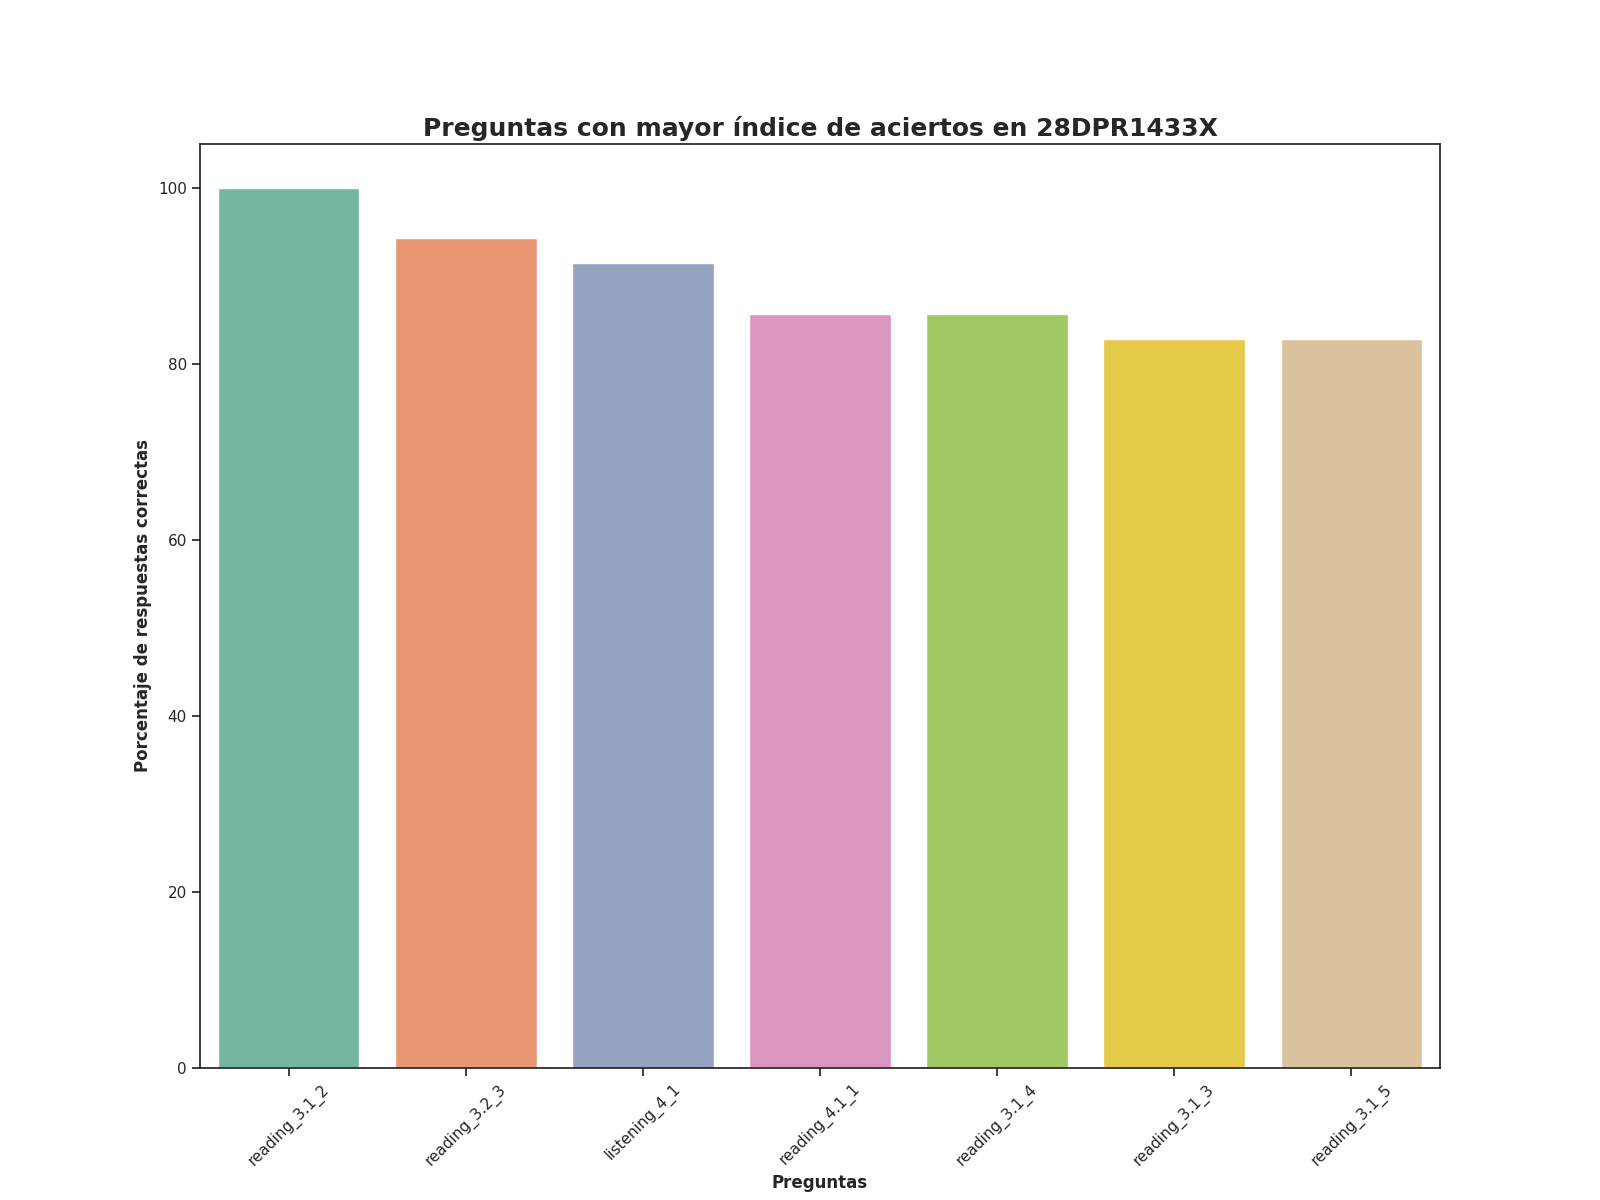

Data behind this chart, as committed beside it:
question, number_correct_answers, percentage_correct_answers, Top
reading_3.1_2, 35.0, 100.0, 1
reading_3.2_3, 33.0, 94.29, 2
listening_4_1, 32.0, 91.43, 3
reading_4.1_1, 30.0, 85.71, 4
reading_3.1_4, 30.0, 85.71, 5
reading_3.1_3, 29.0, 82.86, 6
reading_3.1_5, 29.0, 82.86, 7
